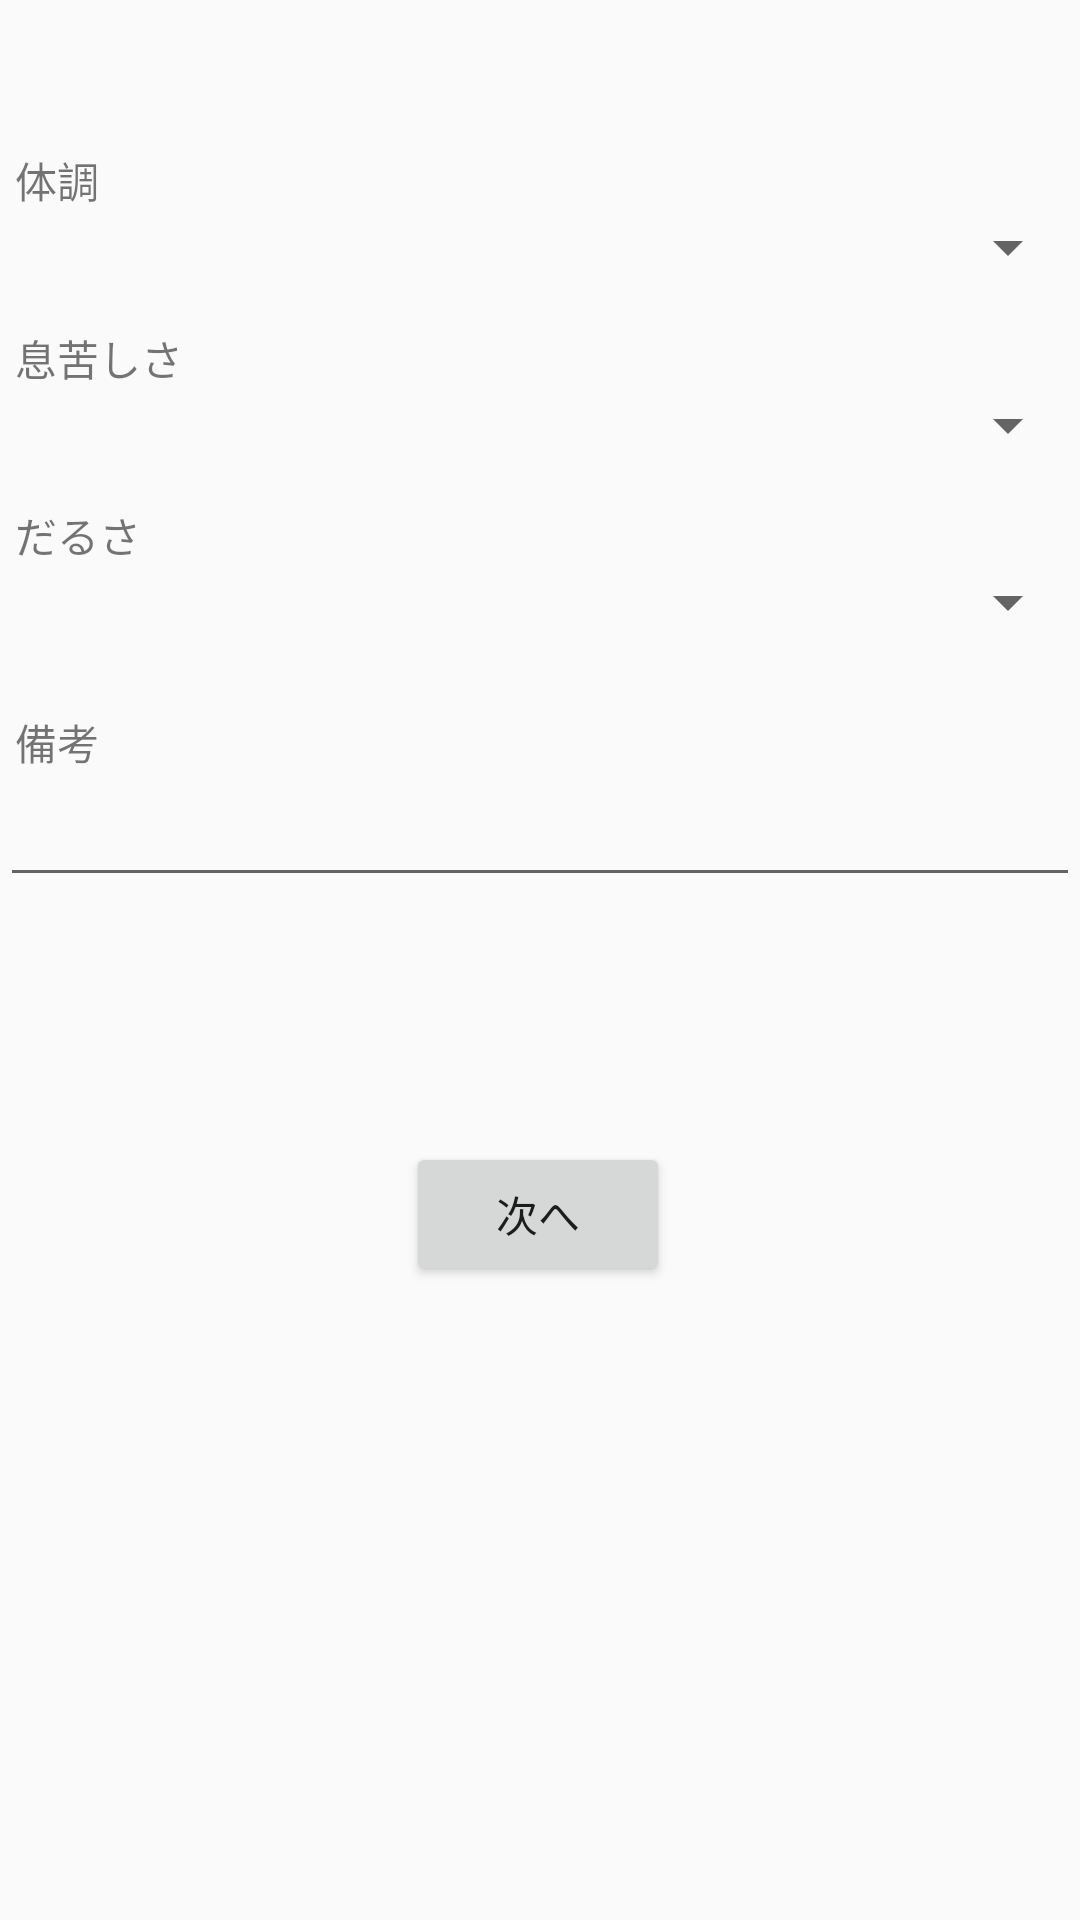

Write the Android layout XML for this screen, with the resource values it uses.
<!-- AndroidManifest.xml: application theme AppTheme -->
<!-- res/layout/activity_health.xml -->
<?xml version="1.0" encoding="utf-8"?>
<androidx.constraintlayout.widget.ConstraintLayout xmlns:android="http://schemas.android.com/apk/res/android"
    xmlns:app="http://schemas.android.com/apk/res-auto"
    xmlns:tools="http://schemas.android.com/tools"
    android:layout_width="match_parent"
    android:layout_height="match_parent"
    tools:context=".HealthActivity">

    <TextView
        android:layout_width="match_parent"
        android:layout_height="wrap_content"
        android:layout_marginStart="5dp"
        android:layout_marginBottom="0dp"
        android:text="体調"
        app:layout_constraintBottom_toTopOf="@+id/physical_condition"
        app:layout_constraintEnd_toEndOf="parent"
        app:layout_constraintHorizontal_bias="0.0"
        app:layout_constraintStart_toStartOf="parent" />

    <Spinner
        android:id="@+id/physical_condition"
        android:layout_width="match_parent"
        android:layout_height="wrap_content"
        app:layout_constraintBottom_toBottomOf="parent"
        app:layout_constraintEnd_toEndOf="parent"
        app:layout_constraintHorizontal_bias="0.498"
        app:layout_constraintStart_toStartOf="parent"
        app:layout_constraintTop_toTopOf="parent"
        app:layout_constraintVertical_bias="0.114" />

    <TextView
        android:layout_width="match_parent"
        android:layout_height="wrap_content"
        android:layout_marginStart="5dp"
        android:layout_marginBottom="0dp"
        android:text="息苦しさ"
        app:layout_constraintBottom_toTopOf="@+id/stifling"
        app:layout_constraintEnd_toEndOf="parent"
        app:layout_constraintStart_toStartOf="parent" />

    <Spinner
        android:id="@+id/stifling"
        android:layout_width="match_parent"
        android:layout_height="wrap_content"
        app:layout_constraintBottom_toBottomOf="parent"
        app:layout_constraintEnd_toEndOf="parent"
        app:layout_constraintHorizontal_bias="0.498"
        app:layout_constraintStart_toStartOf="parent"
        app:layout_constraintTop_toBottomOf="@+id/physical_condition"
        app:layout_constraintVertical_bias="0.068" />

    <TextView
        android:layout_width="match_parent"
        android:layout_height="wrap_content"
        android:layout_marginStart="5dp"
        android:layout_marginBottom="0dp"
        android:text="だるさ"
        app:layout_constraintBottom_toTopOf="@+id/fatigue"
        app:layout_constraintEnd_toEndOf="parent"
        app:layout_constraintStart_toStartOf="parent" />

    <Spinner
        android:id="@+id/fatigue"
        android:layout_width="match_parent"
        android:layout_height="wrap_content"
        app:layout_constraintBottom_toBottomOf="parent"
        app:layout_constraintEnd_toEndOf="parent"
        app:layout_constraintHorizontal_bias="0.498"
        app:layout_constraintStart_toStartOf="parent"
        app:layout_constraintTop_toBottomOf="@+id/stifling"
        app:layout_constraintVertical_bias="0.076" />

    <TextView
        android:layout_width="match_parent"
        android:layout_height="wrap_content"
        android:layout_marginStart="5dp"
        android:layout_marginBottom="0dp"
        android:text="備考"
        app:layout_constraintBottom_toTopOf="@+id/remarks"
        app:layout_constraintEnd_toEndOf="parent"
        app:layout_constraintStart_toStartOf="parent" />

    <EditText
        android:id="@+id/remarks"
        android:layout_width="match_parent"
        android:layout_height="wrap_content"
        app:layout_constraintBottom_toBottomOf="parent"
        app:layout_constraintEnd_toEndOf="parent"
        app:layout_constraintHorizontal_bias="0.498"
        app:layout_constraintStart_toStartOf="parent"
        app:layout_constraintTop_toBottomOf="@+id/fatigue"
        app:layout_constraintVertical_bias="0.117" />

    <Button
        android:id="@+id/nextButton"
        android:layout_width="wrap_content"
        android:layout_height="wrap_content"
        android:text="次へ"
        app:layout_constraintBottom_toBottomOf="parent"
        app:layout_constraintEnd_toEndOf="parent"
        app:layout_constraintHorizontal_bias="0.498"
        app:layout_constraintStart_toStartOf="parent"
        app:layout_constraintTop_toBottomOf="@+id/remarks"
        app:layout_constraintVertical_bias="0.279" />

</androidx.constraintlayout.widget.ConstraintLayout>
<!-- resources referenced by this layout -->
<resources>
  <style name="AppTheme" parent="Theme.AppCompat.Light.DarkActionBar">
          
          <item name="colorPrimary">@color/colorPrimary</item>
          <item name="colorPrimaryDark">@color/colorPrimaryDark</item>
          <item name="colorAccent">@color/colorAccent</item>
          
          <item name="windowNoTitle">true</item>
          <item name="windowActionBar">false</item>
          <item name="android:windowFullscreen">true</item>
          <item name="android:windowContentOverlay">@null</item>
      </style>
  <color name="colorPrimary">#26DAB8</color>
  <!-- not gathered from this repository: default colours our renderer supplied (Android Studio template values) -->
  <color name="colorPrimaryDark">#FF3700B3</color>
  <color name="colorAccent">#FF03DAC5</color>
</resources>
